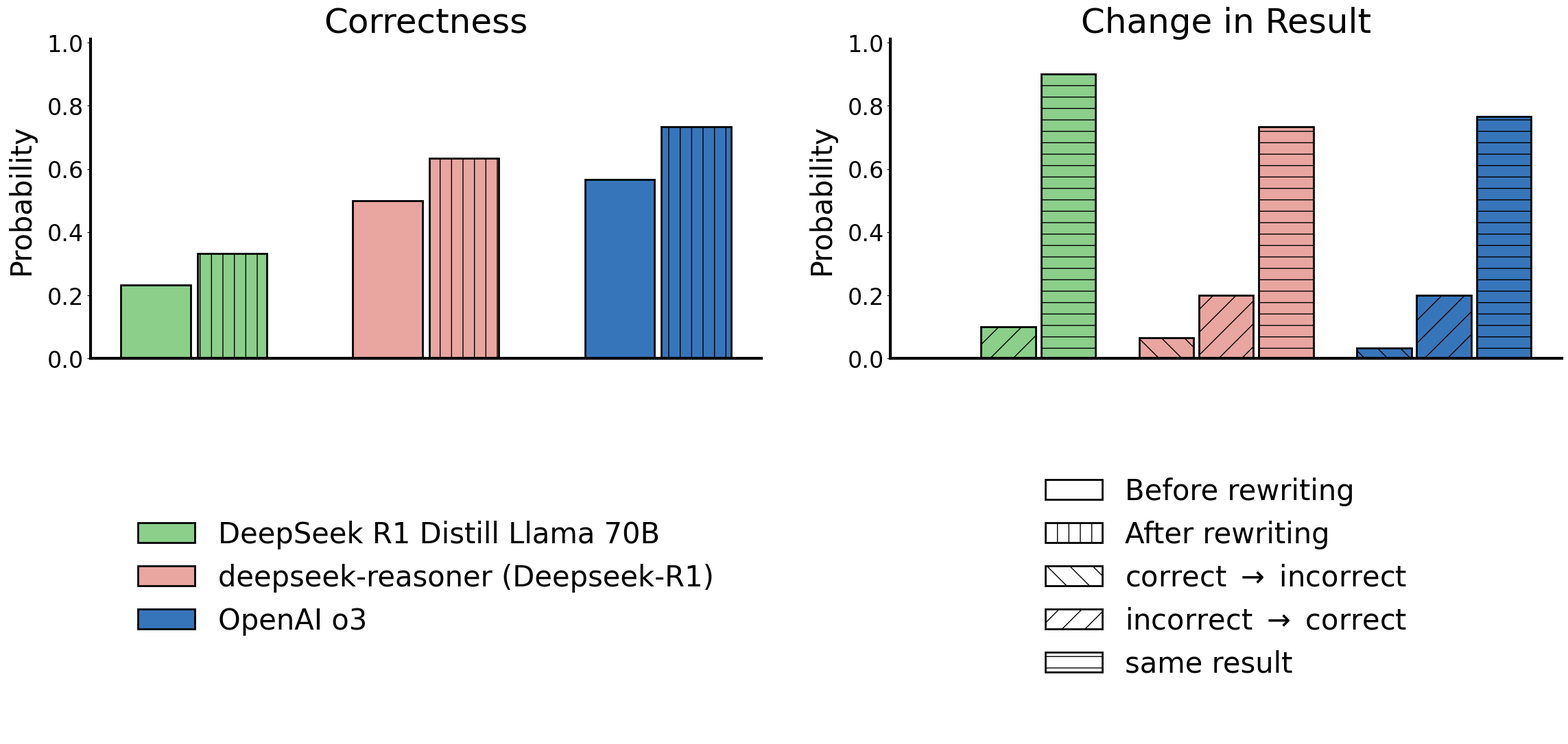

The matplotlib source for this figure:
import os
import numpy as np
from matplotlib import pyplot as plt
from matplotlib import gridspec as gridspec


data_rewriting_math = {
    'methods': [r'DeepSeek R1 Distill Llama 70B',
                r'deepseek-reasoner (Deepseek-R1)',
                r'OpenAI o3'],
    'colors': ['#8BCF8B', '#E9A6A1', '#3775BA'],
    'hatch_styles': ['', '|', '\\', '/', '-'],
    'fig1': ['Before rewriting', 'After rewriting'],
    'fig2': [r'correct $\rightarrow$ incorrect', r'incorrect $\rightarrow$ correct', 'same result'],
    'result': {
        'Before rewriting': np.array([7, 15, 17]) / 30,
        'After rewriting': np.array([10, 19, 22]) / 30,
        r'correct $\rightarrow$ incorrect': np.array([0, 2, 1]) / 30,
        r'incorrect $\rightarrow$ correct': np.array([3, 6, 6]) / 30,
        'same result': np.array([27, 22, 23]) / 30,
    },
}

if __name__ == '__main__':
    plt.rcParams['font.family'] = 'helvetica'
    plt.rcParams['font.size'] = 24
    plt.rcParams['axes.spines.right'] = False
    plt.rcParams['axes.spines.top'] = False
    plt.rcParams['axes.linewidth'] = 3

    fig = plt.figure(figsize=(24, 12))

    gs = gridspec.GridSpec(2, 2)
    num_methods = len(data_rewriting_math['methods'])

    ax = fig.add_subplot(gs[0])
    width = 0.3
    for category_idx, category in enumerate(data_rewriting_math['fig1']):
        ax.bar(np.arange(num_methods) + width * category_idx * 1.1,
               data_rewriting_math['result'][category],
               width=width,
               label=category,
               color=data_rewriting_math['colors'],
               edgecolor='black',
               linewidth=2,
               hatch=data_rewriting_math['hatch_styles'][category_idx])
    ax.set_title('Correctness', fontsize=36, pad=0)
    ax.set_ylabel('Probability', fontsize=30, labelpad=12)
    ax.set_ylim([0, 1.01])
    ax.set_xticks([])

    ax = fig.add_subplot(gs[1])
    width = 0.25
    for category_idx, category in enumerate(data_rewriting_math['fig2']):
        ax.bar(np.arange(num_methods) + width * category_idx * 1.1,
               data_rewriting_math['result'][category],
               width=width,
               label=category,
               color=data_rewriting_math['colors'],
               edgecolor='black',
               linewidth=2,
               hatch=data_rewriting_math['hatch_styles'][category_idx + 2])
    ax.set_title('Change in Result', fontsize=36, pad=0)
    ax.set_ylabel('Probability', fontsize=30, labelpad=12)
    ax.set_ylim([0, 1.01])
    ax.set_xticks([])

    ax = fig.add_subplot(gs[2])
    bar = ax.bar(
        np.arange(num_methods),
        np.ones_like(np.arange(num_methods)),
        color=data_rewriting_math['colors'],
        edgecolor='black',
        linewidth=2,
        label=data_rewriting_math['methods'],
        hatch='',
    )
    handles, labels = ax.get_legend_handles_labels()
    for b in bar:
        b.remove()
    ax.legend(handles, labels, fontsize=30, loc='center', frameon=False)
    ax.set_axis_off()

    ax = fig.add_subplot(gs[3])
    subtypes = data_rewriting_math['fig1'] + data_rewriting_math['fig2']
    bar = ax.bar(
        np.arange(len(subtypes)),
        np.ones_like(np.arange(len(subtypes))),
        color='white',
        edgecolor='black',
        linewidth=2,
        label=subtypes,
        hatch=data_rewriting_math['hatch_styles'],
    )
    handles, labels = ax.get_legend_handles_labels()
    for b in bar:
        b.remove()
    ax.legend(handles, labels, fontsize=30, loc='center', frameon=False)
    ax.set_axis_off()

    fig.tight_layout(pad=2)

    os.makedirs('./figures/', exist_ok=True)
    fig.savefig('./figures/rewriting.png', dpi=300)
    plt.close(fig)
